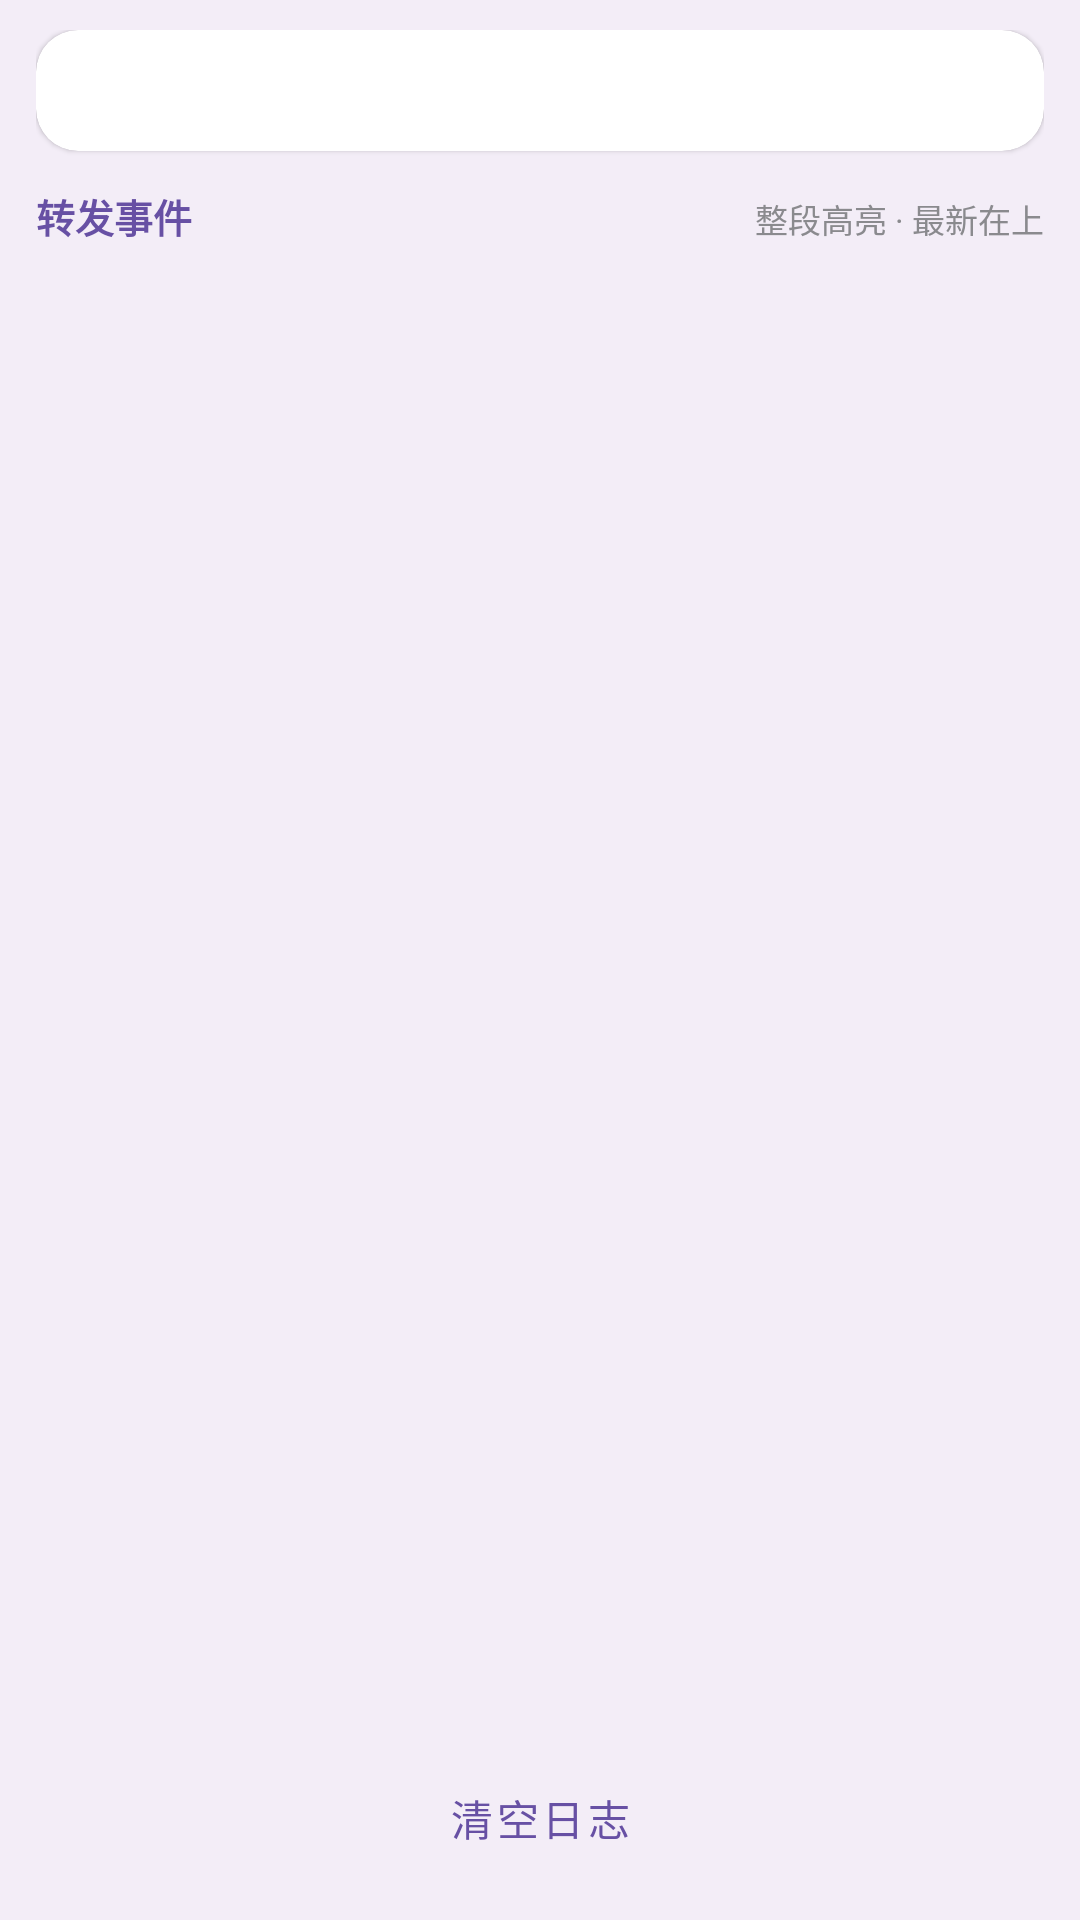

Produce the Android XML layout that renders to this screen, including the resource entries it uses.
<!-- AndroidManifest.xml: application theme Theme.SMSForwarder -->
<!-- res/layout/activity_log.xml -->
<?xml version="1.0" encoding="utf-8"?>
<LinearLayout xmlns:android="http://schemas.android.com/apk/res/android"
    xmlns:app="http://schemas.android.com/apk/res-auto"
    android:layout_width="match_parent"
    android:layout_height="match_parent"
    android:background="@color/bg_page"
    android:orientation="vertical"
    android:paddingStart="12dp"
    android:paddingTop="10dp"
    android:paddingEnd="12dp"
    android:paddingBottom="10dp">

    <com.google.android.material.card.MaterialCardView
        android:layout_width="match_parent"
        android:layout_height="wrap_content"
        app:cardCornerRadius="14dp"
        app:cardElevation="1dp">

        <TextView
            android:id="@+id/tvSelfCheck"
            android:layout_width="match_parent"
            android:layout_height="wrap_content"
            android:lineSpacingExtra="4dp"
            android:padding="12dp"
            android:textSize="12sp" />
    </com.google.android.material.card.MaterialCardView>

    <LinearLayout
        android:layout_width="match_parent"
        android:layout_height="wrap_content"
        android:layout_marginTop="12dp"
        android:layout_marginBottom="6dp"
        android:orientation="horizontal">

        <TextView
            android:layout_width="0dp"
            android:layout_height="wrap_content"
            android:layout_weight="1"
            android:text="转发事件"
            android:textColor="@color/purple_primary"
            android:textSize="13sp"
            android:textStyle="bold" />

        <TextView
            android:layout_width="wrap_content"
            android:layout_height="wrap_content"
            android:text="整段高亮 · 最新在上"
            android:textColor="@color/text_helper"
            android:textSize="11sp" />
    </LinearLayout>

    <androidx.recyclerview.widget.RecyclerView
        android:id="@+id/recyclerEvents"
        android:layout_width="match_parent"
        android:layout_height="0dp"
        android:layout_weight="1"
        android:clipToPadding="false"
        android:paddingBottom="6dp" />

    <TextView
        android:id="@+id/tvEmptyEvents"
        android:layout_width="match_parent"
        android:layout_height="wrap_content"
        android:text="还没有转发事件，收到短信后这里会显示完整链路"
        android:textColor="@color/text_secondary"
        android:textSize="13sp"
        android:visibility="gone" />

    <com.google.android.material.button.MaterialButton
        android:id="@+id/btnClearLogs"
        style="@style/Widget.MaterialComponents.Button.TextButton"
        android:layout_width="wrap_content"
        android:layout_height="wrap_content"
        android:layout_gravity="center_horizontal"
        android:text="清空日志" />
</LinearLayout>
<!-- resources referenced by this layout -->
<resources>
  <color name="bg_page">#F3EDF7</color>
  <color name="purple_primary">#6750A4</color>
  <color name="text_helper">#8A8A8E</color>
  <color name="text_secondary">#6B6B6B</color>
  <style name="Theme.SMSForwarder" parent="Theme.MaterialComponents.DayNight.DarkActionBar">
          <item name="colorPrimary">#6750A4</item>
          <item name="colorPrimaryVariant">#4F378B</item>
          <item name="colorOnPrimary">#FFFFFF</item>
          <item name="colorSecondary">#6750A4</item>
          <item name="colorOnSecondary">#FFFFFF</item>
      </style>
</resources>
